Labelled photos from "products", an image-classification folder in miguelalche/transfer_learning. The possible labels are: boligrafos, marroquineria.

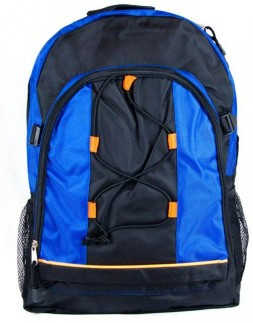
Label: marroquineria

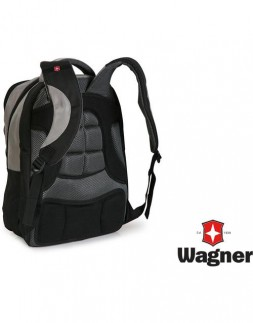
Label: marroquineria

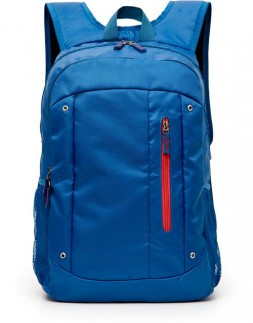
Label: marroquineria

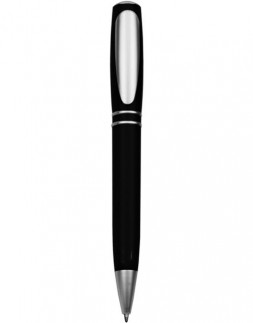
Label: boligrafos

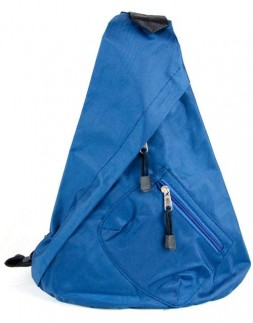
Label: marroquineria

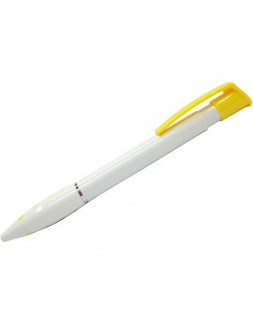
Label: boligrafos
